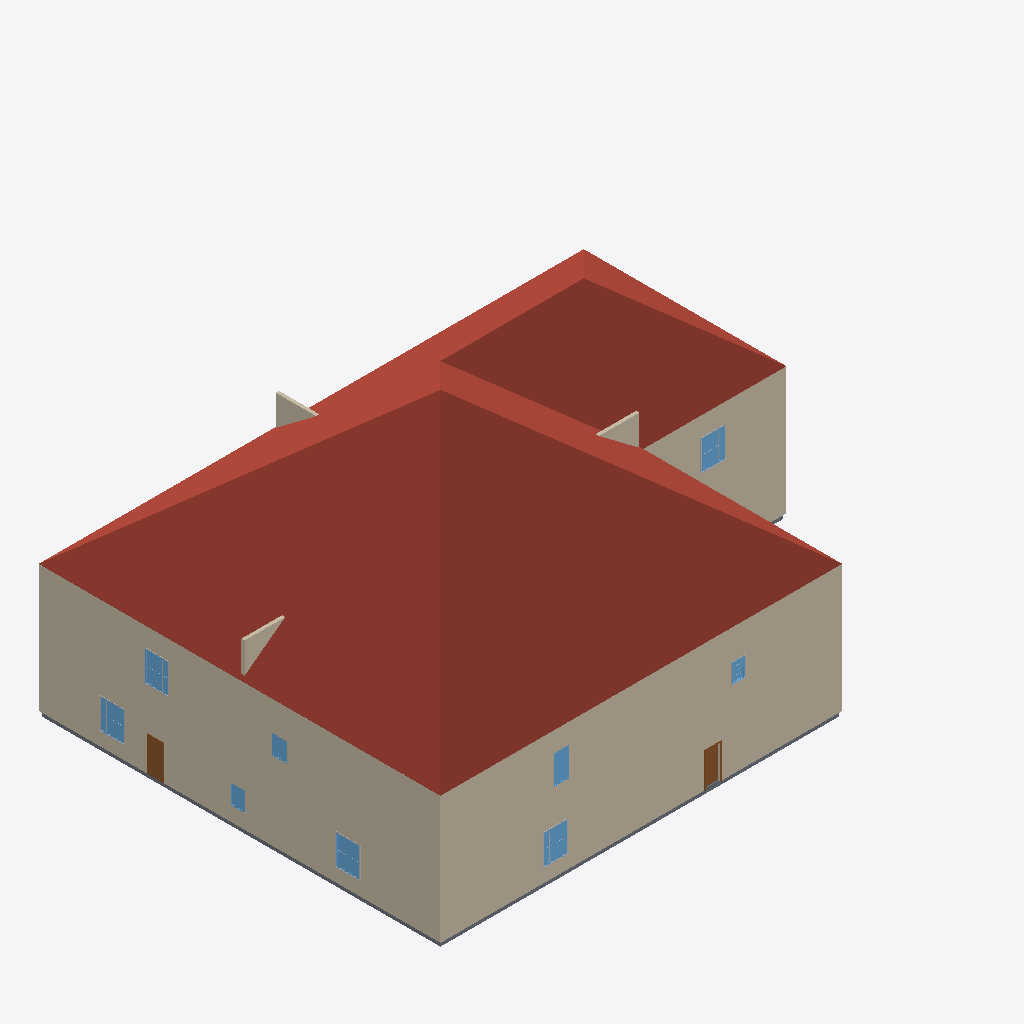
Isometric view of an IFC building model (IFC-SPF (STEP), schema IFC4, length unit millimetre), seen from the south-west, elements coloured by IFC class: 10 other elements (light grey), 9 windows (light blue), 5 walls (beige), 2 doors (brown), 1 roof (red-brown), 1 slab (grey).
Extent 34.3 m × 25.3 m × 17.8 m (x, y, z). Storeys (3): Ground floor at 0.00 m; First floor at 4.00 m; Second floor at 8.00 m. Elements (86): 44 IfcBuildingElementProxy, 17 IfcWindow, 11 IfcDoor, 11 IfcWall, 2 IfcSlab, 1 IfcRoof.

HEADER;
FILE_DESCRIPTION(('ViewDefinition [ReferenceView_V1.2]','RevitIdentifiers [VersionGUID: 68bc749c-8be2-4928-85c1-8087e7adf344, NumberOfSaves: 9]','CoordinateReference [CoordinateBase: Shared Coordinates, ProjectSite: Default Site]','ExchangeRequirement [Architecture]'),'2;1');
FILE_NAME('Project Number','2026-01-14T10:18:58+05:30',(''),(''),'ODA SDAI 23.12','Autodesk Revit 24.0.4.427 (ENU) - IFC 24.0.4.427','');
FILE_SCHEMA(('IFC4'));
ENDSEC;
DATA;
#98=IFCPROJECT('3$4TpeCH15qfifOhkT6X$T',#18,'Project Number',$,$,'Project Name','Project Status',(#93),#90);
#117=IFCSITE('3$4TpeCH15qfifOhkT6X$V',#18,'Default',$,$,#116,$,$,.ELEMENT.,$,$,$,$,$);
#103=IFCBUILDING('3$4TpeCH15qfifOhkT6X$S',#18,'',$,$,#101,$,'',.ELEMENT.,$,$,$);
#106=IFCBUILDINGSTOREY('2JF4e6axWHqu3u0C1FZlmi',#18,'Ground floor',$,'Level:1/4" Head',#105,$,'Ground floor',.ELEMENT.,0.0);
#110=IFCBUILDINGSTOREY('1ZGO8hrFCHqw0v0026FpFv',#18,'First floor',$,'Level:1/4" Head',#109,$,'First floor',.ELEMENT.,4000.0000000000005);
#114=IFCBUILDINGSTOREY('0ozmkeJ15BB9_NPo0DVNyl',#18,'Second floor',$,'Level:1/4" Head',#113,$,'Second floor',.ELEMENT.,8000.000000000378);
#722=IFCROOF('0ozmkeJ15BB9_NPo0DVGpk',#18,'Basic Roof:Generic - 12":377713',$,'Basic Roof:Generic - 12"',#720,$,'377713',.NOTDEFINED.);
#410=IFCWALL('0ozmkeJ15BB9_NPo0DVNnL',#18,'Basic Wall:Generic - 8":373706',$,'Basic Wall:Generic - 8"',#371,#409,'373706',.NOTDEFINED.);
#343=IFCWALL('0ozmkeJ15BB9_NPo0DVNqX',#18,'Basic Wall:Generic - 8":373438',$,'Basic Wall:Generic - 8"',#293,#342,'373438',.NOTDEFINED.);
#508=IFCWALL('0ozmkeJ15BB9_NPo0DVNjU',#18,'Basic Wall:Generic - 8":373953',$,'Basic Wall:Generic - 8"',#481,#507,'373953',.NOTDEFINED.);
#669=IFCSLAB('0ozmkeJ15BB9_NPo0DVNce',#18,'Floor:Generic - 12":374327',$,'Floor:Generic - 12"',#653,#668,'374327',.FLOOR.);
#2926=IFCWALL('2HkwjkBn96bf3yHebHi9we',#18,'Basic Wall:Generic - 8":380291',$,'Basic Wall:Generic - 8"',#2899,#2925,'380291',.NOTDEFINED.);
#2973=IFCWALL('2HkwjkBn96bf3yHebHi9qp',#18,'Basic Wall:Generic - 8":380440',$,'Basic Wall:Generic - 8"',#2946,#2972,'380440',.NOTDEFINED.);
#1239=IFCWINDOW('0ozmkeJ15BB9_NPo0DVGl4',#18,'Window-Casement-Double:57" x 72":377947',$,'Window-Casement-Double:57" x 72"',#3232,#1235,'377947',1828.8000000000045,1447.7999999999993,.WINDOW.,.NOTDEFINED.,$);
#1259=IFCWINDOW('0ozmkeJ15BB9_NPo0DVGiD',#18,'Window-Casement-Double:57" x 72":378002',$,'Window-Casement-Double:57" x 72"',#3312,#1255,'378002',1828.8000000000045,1447.8,.WINDOW.,.NOTDEFINED.,$);
#1465=IFCWINDOW('0ozmkeJ15BB9_NPo0DVGfr',#18,'Window-Casement-Double:57" x 72":378346',$,'Window-Casement-Double:57" x 72"',#3252,#1461,'378346',1828.8000000000045,1447.8,.WINDOW.,.NOTDEFINED.,$);
#1695=IFCWINDOW('0ozmkeJ15BB9_NPo0DVGbK',#18,'Window-Casement-Double:57" x 72":378571',$,'Window-Casement-Double:57" x 72"',#3412,#1691,'378571',1828.8000000000045,1447.799999999999,.WINDOW.,.NOTDEFINED.,$);
#1199=IFCWINDOW('0ozmkeJ15BB9_NPo0DVGk9',#18,'Window-Casement-Double:57" x 72":377878',$,'Window-Casement-Double:57" x 72"',#3192,#1195,'377878',1828.8000000000045,1447.8,.WINDOW.,.NOTDEFINED.,$);
#1425=IFCDOOR('0ozmkeJ15BB9_NPo0DVGee',#18,'Single-Flush:36" x 84":378295',$,'Single-Flush:36" x 84"',#3172,#1421,'378295',2133.6,914.4000000000001,.DOOR.,.SINGLE_SWING_RIGHT.,$);
#1321=IFCDOOR('0ozmkeJ15BB9_NPo0DVGjF',#18,'Single-Flush:36" x 84":378064',$,'Single-Flush:36" x 84"',#3292,#1317,'378064',2133.6,914.4000000000001,.DOOR.,.SINGLE_SWING_RIGHT.,$);
#1551=IFCWINDOW('0ozmkeJ15BB9_NPo0DVGcf',#18,'Fixed:36" x 72":378422',$,'Fixed:36" x 72"',#3332,#1547,'378422',1828.8000000000034,914.4000000000001,.WINDOW.,.NOTDEFINED.,$);
#1485=IFCWINDOW('0ozmkeJ15BB9_NPo0DVGfW',#18,'Fixed:36" x 48":378367',$,'Fixed:36" x 48"',#3272,#1481,'378367',1219.2,914.3999999999997,.WINDOW.,.NOTDEFINED.,$);
#1219=IFCWINDOW('0ozmkeJ15BB9_NPo0DVGkl',#18,'Fixed:36" x 48":377904',$,'Fixed:36" x 48"',#3212,#1215,'377904',1219.2,914.3999999999995,.WINDOW.,.NOTDEFINED.,$);
#1650=IFCWINDOW('0ozmkeJ15BB9_NPo0DVGdp',#18,'Window-Double-Hung:30" x 46":378476',$,'Window-Double-Hung:30" x 46"',#3352,#1646,'378476',1168.3999999999942,761.9999999999998,.WINDOW.,.NOTDEFINED.,$);
#2056=IFCBUILDINGELEMENTPROXY('0ozmkeJ15BB9_NPo0DVGUH',#18,'Trim-Window-Exterior-Flat:with Sill:378894',$,'Trim-Window-Exterior-Flat:with Sill',#2055,#2052,'378894',.NOTDEFINED.);
#2125=IFCBUILDINGELEMENTPROXY('0ozmkeJ15BB9_NPo0DVGU3',#18,'Trim-Window-Exterior-Flat:with Sill:378908',$,'Trim-Window-Exterior-Flat:with Sill',#2124,#2121,'378908',.NOTDEFINED.);
#2539=IFCBUILDINGELEMENTPROXY('0ozmkeJ15BB9_NPo0DVGTT',#18,'Trim-Window-Exterior-Flat:with Sill:379074',$,'Trim-Window-Exterior-Flat:with Sill',#2538,#2535,'379074',.NOTDEFINED.);
#2401=IFCBUILDINGELEMENTPROXY('0ozmkeJ15BB9_NPo0DVGSM',#18,'Trim-Window-Exterior-Flat:with Sill:379017',$,'Trim-Window-Exterior-Flat:with Sill',#2400,#2397,'379017',.NOTDEFINED.);
#2470=IFCBUILDINGELEMENTPROXY('0ozmkeJ15BB9_NPo0DVGSp',#18,'Trim-Window-Exterior-Flat:with Sill:379052',$,'Trim-Window-Exterior-Flat:with Sill',#2469,#2466,'379052',.NOTDEFINED.);
#2663=IFCBUILDINGELEMENTPROXY('0ozmkeJ15BB9_NPo0DVGTb',#18,'Trim-Window-Exterior-Flat:with Sill:379130',$,'Trim-Window-Exterior-Flat:with Sill',#2662,#2659,'379130',.NOTDEFINED.);
#2434=IFCBUILDINGELEMENTPROXY('0ozmkeJ15BB9_NPo0DVGSr',#18,'Muntin Pattern_2x2:Muntin Pattern_2x2:379050',$,'Muntin Pattern_2x2:Muntin Pattern_2x2',#2433,#2430,'379050',.NOTDEFINED.);
#2521=IFCBUILDINGELEMENTPROXY('0ozmkeJ15BB9_NPo0DVGTU',#18,'Muntin Pattern_2x2:Muntin Pattern_2x2:379073',$,'Muntin Pattern_2x2:Muntin Pattern_2x2',#2520,#2517,'379073',.NOTDEFINED.);
#2107=IFCBUILDINGELEMENTPROXY('0ozmkeJ15BB9_NPo0DVGU4',#18,'Muntin Pattern_2x2:Muntin Pattern_2x2:378907',$,'Muntin Pattern_2x2:Muntin Pattern_2x2',#2106,#2103,'378907',.NOTDEFINED.);
#2365=IFCBUILDINGELEMENTPROXY('0ozmkeJ15BB9_NPo0DVGSO',#18,'Muntin Pattern_2x2:Muntin Pattern_2x2:379015',$,'Muntin Pattern_2x2:Muntin Pattern_2x2',#2364,#2361,'379015',.NOTDEFINED.);
ENDSEC;